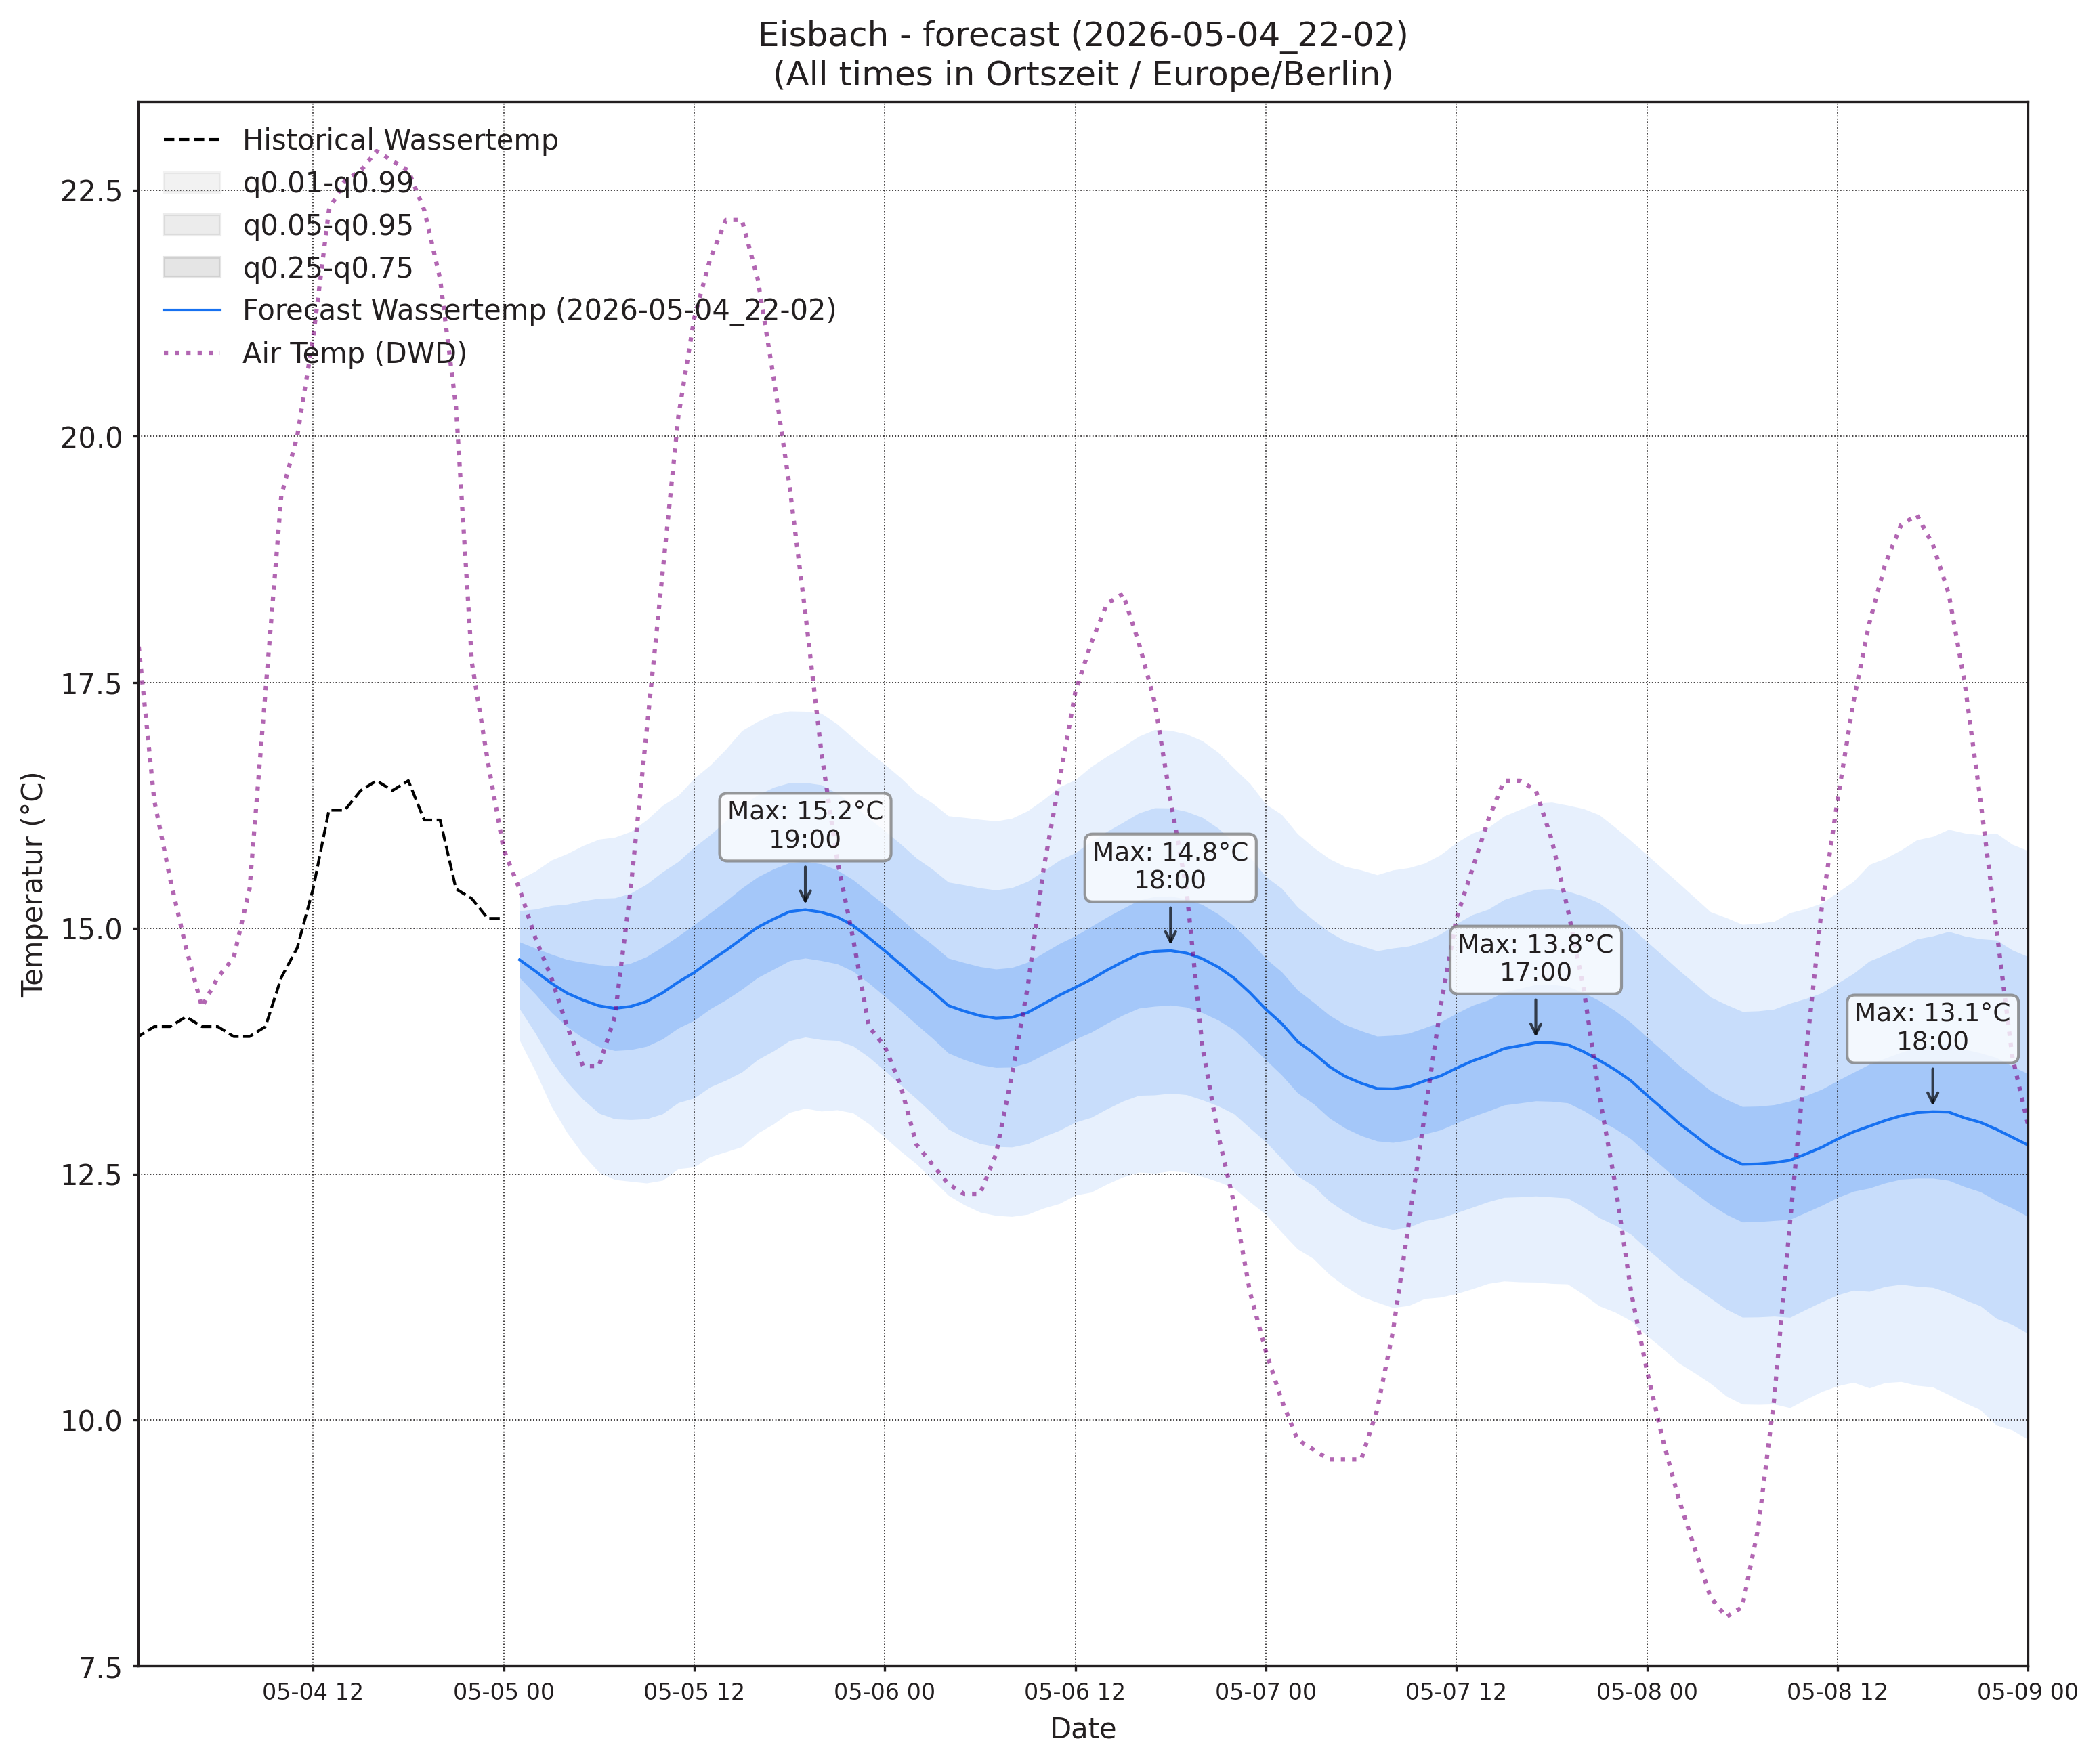

Data behind this chart, as committed beside it:
, wassertemp_q0.01, wassertemp_q0.05, wassertemp_q0.25, wassertemp_q0.5, wassertemp_q0.75, wassertemp_q0.95, wassertemp_q0.99, airtemp_96_q0.01, airtemp_96_q0.05, airtemp_96_q0.25, airtemp_96_q0.5, airtemp_96_q0.75, airtemp_96_q0.95, airtemp_96_q0.99, pressure_96_q0.01, pressure_96_q0.05, pressure_96_q0.25, pressure_96_q0.5, pressure_96_q0.75, pressure_96_q0.95, pressure_96_q0.99
2026-05-05 01:00, 13.86, 14.18, 14.5, 14.68, 14.86, 15.18, 15.5, 10.01, 11.02, 12.13, 12.81, 13.48, 14.6, 15.61, 1013, 1014, 1015, 1015, 1016, 1016, 1017
2026-05-05 02:00, 13.55, 13.93, 14.33, 14.56, 14.8, 15.19, 15.58, 9.033, 10.22, 11.48, 12.24, 13, 14.26, 15.45, 1013, 1014, 1015, 1015, 1016, 1017, 1018
2026-05-05 03:00, 13.19, 13.65, 14.15, 14.44, 14.74, 15.23, 15.69, 8.108, 9.42, 10.84, 11.69, 12.54, 13.96, 15.27, 1013, 1014, 1015, 1016, 1016, 1017, 1019
2026-05-05 04:00, 12.92, 13.44, 14, 14.34, 14.68, 15.24, 15.76, 7.276, 8.698, 10.27, 11.23, 12.18, 13.75, 15.17, 1013, 1014, 1015, 1016, 1017, 1018, 1019
2026-05-05 05:00, 12.7, 13.26, 13.89, 14.27, 14.65, 15.28, 15.84, 6.611, 8.201, 9.976, 11.07, 12.16, 13.93, 15.52, 1012, 1014, 1015, 1016, 1017, 1019, 1020
2026-05-05 06:00, 12.52, 13.12, 13.8, 14.21, 14.63, 15.3, 15.9, 6.004, 7.826, 9.871, 11.13, 12.39, 14.44, 16.26, 1011, 1013, 1015, 1016, 1017, 1019, 1021
2026-05-05 07:00, 12.45, 13.06, 13.76, 14.19, 14.61, 15.31, 15.93, 5.811, 7.881, 10.24, 11.7, 13.17, 15.53, 17.6, 1011, 1013, 1015, 1016, 1017, 1020, 1022
2026-05-05 08:00, 12.43, 13.05, 13.77, 14.21, 14.64, 15.36, 15.98, 5.991, 8.35, 11.06, 12.75, 14.44, 17.15, 19.51, 1010, 1012, 1015, 1016, 1018, 1020, 1022
2026-05-05 09:00, 12.41, 13.06, 13.8, 14.26, 14.71, 15.45, 16.1, 6.566, 9.196, 12.26, 14.17, 16.09, 19.15, 21.78, 1009, 1012, 1014, 1016, 1018, 1020, 1023
2026-05-05 10:00, 12.44, 13.11, 13.87, 14.34, 14.81, 15.57, 16.25, 7.13, 10.06, 13.52, 15.7, 17.87, 21.33, 24.26, 1008, 1011, 1014, 1016, 1017, 1020, 1023
2026-05-05 11:00, 12.56, 13.23, 13.99, 14.45, 14.92, 15.68, 16.35, 7.688, 10.97, 14.84, 17.28, 19.73, 23.6, 26.88, 1007, 1010, 1013, 1015, 1017, 1021, 1024
2026-05-05 12:00, 12.57, 13.27, 14.06, 14.55, 15.04, 15.82, 16.53, 8.051, 11.65, 15.94, 18.66, 21.38, 25.67, 29.27, 1006, 1009, 1013, 1015, 1017, 1021, 1024
2026-05-05 13:00, 12.68, 13.39, 14.18, 14.67, 15.16, 15.95, 16.66, 8.441, 12.31, 16.97, 19.95, 22.92, 27.58, 31.45, 1005, 1009, 1012, 1015, 1017, 1021, 1024
2026-05-05 14:00, 12.73, 13.46, 14.27, 14.77, 15.28, 16.09, 16.82, 8.622, 12.63, 17.49, 20.59, 23.7, 28.55, 32.56, 1004, 1008, 1012, 1015, 1017, 1021, 1025
2026-05-05 15:00, 12.78, 13.54, 14.38, 14.89, 15.41, 16.25, 17.01, 8.644, 12.68, 17.61, 20.78, 23.95, 28.87, 32.91, 1003, 1007, 1012, 1014, 1017, 1021, 1025
2026-05-05 16:00, 12.92, 13.67, 14.5, 15.01, 15.52, 16.35, 17.1, 8.263, 12.37, 17.41, 20.66, 23.91, 28.95, 33.06, 1003, 1007, 1012, 1014, 1017, 1022, 1026
2026-05-05 17:00, 13.01, 13.75, 14.58, 15.09, 15.6, 16.43, 17.18, 7.908, 11.93, 16.88, 20.08, 23.28, 28.23, 32.25, 1002, 1007, 1012, 1014, 1017, 1022, 1027
2026-05-05 18:00, 13.13, 13.86, 14.67, 15.17, 15.67, 16.48, 17.21, 7.481, 11.49, 16.4, 19.57, 22.74, 27.65, 31.66, 1002, 1007, 1012, 1015, 1018, 1023, 1027
2026-05-05 19:00, 13.17, 13.89, 14.7, 15.19, 15.68, 16.48, 17.2, 7.207, 11.06, 15.76, 18.77, 21.78, 26.48, 30.33, 1002, 1007, 1012, 1015, 1018, 1023, 1028
2026-05-05 20:00, 13.14, 13.87, 14.67, 15.16, 15.65, 16.46, 17.18, 6.748, 10.43, 14.88, 17.72, 20.56, 25.01, 28.69, 1002, 1007, 1012, 1015, 1018, 1024, 1029
2026-05-05 21:00, 13.15, 13.86, 14.64, 15.12, 15.59, 16.37, 17.08, 6.142, 9.711, 13.95, 16.64, 19.33, 23.57, 27.14, 1002, 1007, 1012, 1016, 1019, 1024, 1029
2026-05-05 22:00, 13.12, 13.8, 14.56, 15.03, 15.49, 16.25, 16.93, 5.828, 9.228, 13.18, 15.66, 18.15, 22.1, 25.5, 1002, 1007, 1013, 1016, 1019, 1025, 1030
2026-05-05 23:00, 13.01, 13.69, 14.44, 14.9, 15.36, 16.12, 16.8, 5.171, 8.498, 12.28, 14.61, 16.95, 20.73, 24.06, 1002, 1007, 1013, 1016, 1019, 1025, 1031
2026-05-06 00:00, 12.88, 13.55, 14.31, 14.77, 15.23, 15.99, 16.67, 4.812, 8.007, 11.55, 13.72, 15.89, 19.43, 22.63, 1002, 1007, 1013, 1016, 1020, 1025, 1031
2026-05-06 01:00, 12.73, 13.41, 14.16, 14.63, 15.1, 15.86, 16.53, 4.022, 7.283, 10.77, 12.85, 14.94, 18.43, 21.69, 1002, 1007, 1013, 1017, 1020, 1026, 1031
2026-05-06 02:00, 12.6, 13.27, 14.02, 14.49, 14.96, 15.71, 16.38, 3.355, 6.652, 10.07, 12.09, 14.12, 17.54, 20.83, 1002, 1007, 1013, 1017, 1020, 1026, 1032
2026-05-06 03:00, 12.44, 13.12, 13.88, 14.36, 14.83, 15.6, 16.27, 2.629, 5.978, 9.4, 11.4, 13.41, 16.83, 20.18, 1002, 1007, 1013, 1017, 1021, 1027, 1032
2026-05-06 04:00, 12.29, 12.96, 13.73, 14.21, 14.7, 15.47, 16.14, 2.285, 5.592, 8.948, 10.9, 12.86, 16.22, 19.52, 1002, 1007, 1013, 1017, 1021, 1027, 1033
2026-05-06 05:00, 12.19, 12.87, 13.66, 14.16, 14.65, 15.44, 16.13, 2.009, 5.236, 8.594, 10.58, 12.57, 15.92, 19.15, 1001, 1007, 1013, 1017, 1021, 1027, 1033
2026-05-06 06:00, 12.11, 12.81, 13.61, 14.11, 14.61, 15.41, 16.11, 2.173, 5.39, 8.822, 10.88, 12.93, 16.37, 19.58, 1001, 1007, 1013, 1017, 1021, 1027, 1033
2026-05-06 07:00, 12.08, 12.78, 13.58, 14.09, 14.59, 15.39, 16.09, 2.303, 5.609, 9.234, 11.44, 13.64, 17.27, 20.57, 1001, 1007, 1013, 1017, 1021, 1027, 1033
2026-05-06 08:00, 12.07, 12.78, 13.59, 14.09, 14.6, 15.41, 16.12, 2.702, 6.193, 10.1, 12.5, 14.9, 18.81, 22.3, 1001, 1007, 1013, 1017, 1021, 1027, 1033
2026-05-06 09:00, 12.09, 12.81, 13.63, 14.14, 14.66, 15.48, 16.19, 3.266, 7.012, 11.32, 14.01, 16.7, 21.01, 24.75, 1000, 1006, 1013, 1017, 1021, 1027, 1034
2026-05-06 10:00, 12.16, 12.88, 13.71, 14.23, 14.75, 15.58, 16.31, 3.766, 7.772, 12.47, 15.42, 18.38, 23.07, 27.08, 999.5, 1006, 1012, 1016, 1021, 1027, 1034
2026-05-06 11:00, 12.2, 12.95, 13.79, 14.32, 14.84, 15.69, 16.44, 4.098, 8.473, 13.67, 16.97, 20.27, 25.47, 29.84, 998.7, 1005, 1012, 1016, 1020, 1027, 1034
2026-05-06 12:00, 12.29, 13.03, 13.87, 14.4, 14.92, 15.77, 16.51, 4.74, 9.303, 14.82, 18.34, 21.87, 27.38, 31.94, 998, 1004, 1011, 1016, 1020, 1027, 1034
2026-05-06 13:00, 12.32, 13.08, 13.94, 14.48, 15.02, 15.88, 16.64, 5.388, 10.11, 15.87, 19.57, 23.27, 29.03, 33.75, 997.4, 1004, 1011, 1015, 1020, 1027, 1034
2026-05-06 14:00, 12.4, 13.16, 14.03, 14.57, 15.11, 15.98, 16.75, 5.555, 10.44, 16.45, 20.33, 24.21, 30.22, 35.1, 996.8, 1003, 1011, 1015, 1020, 1027, 1034
2026-05-06 15:00, 12.47, 13.24, 14.12, 14.66, 15.2, 16.08, 16.85, 5.474, 10.47, 16.63, 20.6, 24.58, 30.74, 35.73, 996.4, 1003, 1011, 1015, 1019, 1027, 1034
2026-05-06 16:00, 12.52, 13.3, 14.19, 14.74, 15.28, 16.17, 16.95, 5.353, 10.31, 16.45, 20.44, 24.42, 30.56, 35.52, 996.2, 1003, 1010, 1015, 1019, 1027, 1034
2026-05-06 17:00, 12.51, 13.31, 14.21, 14.76, 15.32, 16.22, 17.02, 5.145, 9.997, 16.02, 19.93, 23.84, 29.86, 34.71, 996.2, 1003, 1011, 1015, 1020, 1027, 1034
2026-05-06 18:00, 12.53, 13.32, 14.22, 14.77, 15.33, 16.22, 17.01, 4.679, 9.442, 15.34, 19.15, 22.97, 28.87, 33.63, 996.4, 1003, 1011, 1015, 1020, 1027, 1034
2026-05-06 19:00, 12.52, 13.31, 14.2, 14.75, 15.3, 16.19, 16.97, 4.469, 9.001, 14.61, 18.25, 21.88, 27.5, 32.03, 996.4, 1003, 1011, 1015, 1020, 1027, 1034
2026-05-06 20:00, 12.48, 13.26, 14.14, 14.69, 15.24, 16.13, 16.9, 4.097, 8.439, 13.8, 17.27, 20.74, 26.1, 30.44, 996.8, 1004, 1011, 1016, 1020, 1028, 1035
2026-05-06 21:00, 12.42, 13.19, 14.07, 14.61, 15.14, 16.02, 16.79, 3.606, 7.812, 12.94, 16.24, 19.54, 24.67, 28.87, 997, 1004, 1012, 1016, 1021, 1028, 1035
2026-05-06 22:00, 12.36, 13.11, 13.97, 14.49, 15.02, 15.87, 16.63, 3.178, 7.212, 12.08, 15.19, 18.3, 23.17, 27.2, 996.8, 1004, 1012, 1016, 1021, 1029, 1036
2026-05-06 23:00, 12.22, 12.97, 13.82, 14.34, 14.87, 15.72, 16.47, 2.935, 6.783, 11.38, 14.3, 17.22, 21.82, 25.66, 996.9, 1004, 1012, 1017, 1021, 1029, 1036
2026-05-07 00:00, 12.09, 12.83, 13.66, 14.18, 14.69, 15.52, 16.26, 2.377, 6.125, 10.53, 13.3, 16.07, 20.47, 24.22, 997, 1004, 1012, 1017, 1021, 1029, 1036
2026-05-07 01:00, 11.91, 12.66, 13.51, 14.03, 14.56, 15.4, 16.16, 1.786, 5.459, 9.73, 12.41, 15.09, 19.36, 23.03, 997, 1004, 1012, 1017, 1022, 1029, 1037
2026-05-07 02:00, 11.74, 12.48, 13.33, 13.85, 14.37, 15.22, 15.96, 1.25, 4.924, 9.091, 11.67, 14.25, 18.42, 22.09, 996.9, 1004, 1012, 1017, 1022, 1030, 1037
2026-05-07 03:00, 11.64, 12.38, 13.22, 13.73, 14.25, 15.08, 15.82, 0.7944, 4.415, 8.503, 11.03, 13.55, 17.64, 21.26, 997, 1004, 1012, 1017, 1022, 1030, 1037
2026-05-07 04:00, 11.48, 12.23, 13.07, 13.59, 14.12, 14.96, 15.71, 0.3764, 3.95, 7.953, 10.42, 12.88, 16.88, 20.45, 996.7, 1004, 1013, 1017, 1022, 1030, 1038
2026-05-07 05:00, 11.36, 12.12, 12.97, 13.49, 14.02, 14.87, 15.63, 0.2428, 3.826, 7.842, 10.31, 12.78, 16.8, 20.38, 996.6, 1004, 1013, 1017, 1022, 1030, 1038
2026-05-07 06:00, 11.26, 12.03, 12.89, 13.42, 13.96, 14.82, 15.59, -0.06241, 3.641, 7.819, 10.4, 12.98, 17.16, 20.86, 996.6, 1004, 1013, 1017, 1022, 1030, 1038
2026-05-07 07:00, 11.2, 11.97, 12.84, 13.37, 13.9, 14.77, 15.54, 0.04957, 3.971, 8.382, 11.1, 13.82, 18.23, 22.15, 996.3, 1004, 1012, 1017, 1022, 1030, 1038
2026-05-07 08:00, 11.14, 11.94, 12.82, 13.37, 13.91, 14.8, 15.59, 0.2547, 4.404, 9.163, 12.13, 15.09, 19.85, 24, 995.8, 1004, 1012, 1017, 1022, 1031, 1039
2026-05-07 09:00, 11.16, 11.96, 12.85, 13.39, 13.93, 14.82, 15.62, 0.9558, 5.304, 10.38, 13.57, 16.75, 21.83, 26.18, 995.5, 1004, 1012, 1017, 1022, 1030, 1038
2026-05-07 10:00, 11.24, 12.03, 12.91, 13.45, 13.99, 14.87, 15.66, 1.435, 6.097, 11.58, 15.04, 18.5, 23.99, 28.65, 995.2, 1003, 1012, 1017, 1022, 1030, 1038
2026-05-07 11:00, 11.25, 12.06, 12.95, 13.5, 14.05, 14.94, 15.75, 1.74, 6.74, 12.72, 16.52, 20.32, 26.29, 31.29, 994.6, 1003, 1011, 1016, 1021, 1030, 1038
2026-05-07 12:00, 11.29, 12.11, 13.02, 13.58, 14.14, 15.05, 15.87, 2.157, 7.415, 13.75, 17.8, 21.84, 28.18, 33.44, 994.2, 1002, 1011, 1016, 1021, 1030, 1038
... 36 more rows
